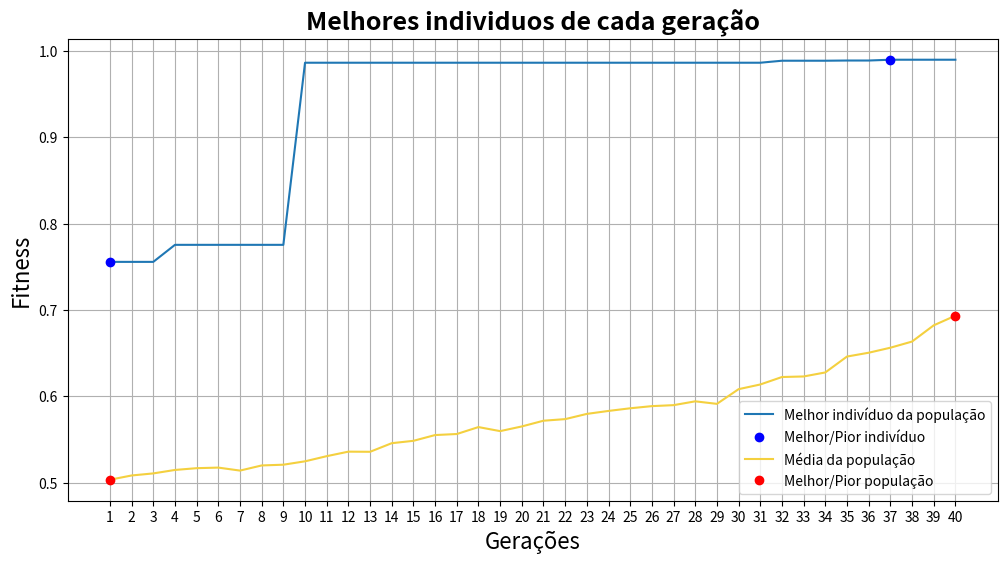

Generate this figure with matplotlib:
# Inicio do algoritmo genético

# ideia de implementação
# O GA3.2 Implementa crossover uniforme no lugar de crossover de um ponto:
# -> A partir de um templeta, é solecionado qual gene, de qual pai, vai para qual filho
# Por exemplo, se no meu template o valor é 0:
# O filho 0 recebe o gene do pai 0 e o filho 1 recebe o gene do pai 1
# se o valor é 1, o filho 0 recebe do pai 1, e o filho 1 recebe do pai 0


### bibliotecas ###
import numpy as np
import math
import random
import matplotlib.pyplot as plt


# Variáveis globais estáticas
cromossomos = 44            # tamanho dos cromossomos de cada indivíduo
populacao = 100             # Total de indívidios de uma geração
geracoes = 40               # Total de gerações
taxa_mut = 0.04             # Taxa que uma mutação acontece em algum gene (bit)
taxa_cro = 0.80             # Taxa que o crossover acontece na reprodução
constante_normalizacao = 0.0000476837278899989
# constante_normalizacao = (200 / (math.pow(2,22) - 1))
n_ultimos =  10             # N indivíduos que serão substituidos em cada geração
seleciona_mut = 0.3         # Chace de operação mutação ser selecionada
seleciona_cro = 0.7         # Chance do crossover ser selecionado

### Funções ###
# Recebo um valor (min=0, max=roleta), e retorno qual o pai (e seu id) referente à essa número
def escolheFilho(pai, populacao, fitness, geracao_atual):
  aux_roleta = 0.0
  for index in range(populacao):
    aux_roleta += float(fitness[index])
    if(pai < aux_roleta):
      pai = geracao_atual[index]
      break
  return pai, index

# Verifica para cada bit, se vai ou não aconecer uma mutação
def mutacaoGene(pai, qualPai, taxa_mut, cromossomos):
  aux_pai = []
  for index in range(cromossomos):
    mutacao = np.random.randint(100)
    if(mutacao < (taxa_mut*100)):
      if str(pai[index]) == '0': aux_pai.append(np.int32(1))
      else: aux_pai.append(np.int32(1))
      arquivoTxt.write('Aconteceu mutação em pai(' + repr(qualPai) + ') : '+ repr(index+1) + '\n')
    else:
      aux_pai.append(pai[index])

  return np.int32(aux_pai)

# Recebe os fitness da gerações e retorna o pior e o melhor elemento
def encontrarMelhorEPior(geracoes, melhor_filho):
  melhor_geracao, pior_geracao = melhor_filho[0], melhor_filho[0]
  melhor, pior = 0, 0

  for index in range(geracoes):
    if melhor_geracao < melhor_filho[index]: 
      melhor_geracao = melhor_filho[index]
      melhor = index
    if pior_geracao > melhor_filho[index]:
      pior_geracao = melhor_filho[index]
      pior = index

  return melhor, pior

# Recebe uma geração e retorna o fitness de cada individuo
def funcaoAptidao(populacao, cromossomos, geracao_atual):
  roleta = 0
  fitness = []
  filho = 0

  for filho in range(populacao):
    x, y = 0.0, 0.0
    aux_x, aux_y = '', ''
    aux_idx = 0
    for i in (geracao_atual[filho]):
      if(aux_idx < int(cromossomos/2)): aux_x += str(i)
      else: aux_y += str(i)
      aux_idx += 1

    x = (int(aux_x, 2) * constante_normalizacao) - 100.0
    y = (int(aux_y, 2) * constante_normalizacao) - 100.0

    eq_aux, eq_aux2 = 0.0, 0.0
    eq_aux = math.pow((math.pow(x,2) + math.pow(y,2)), 0.5)
    eq_aux = math.pow(math.sin(eq_aux),2) - 0.5
    eq_aux2 = math.pow(1.0 + (0.001 * (math.pow(x,2) + math.pow(y,2))),2)
    fitness.append((0.5 - (eq_aux/eq_aux2)))
    roleta += (0.5 - (eq_aux/eq_aux2))
  
  return fitness, roleta

# Recebe uma opulação e ordena de acordo com o novo fitness ordenado
def ordenarPopulacao(geracao_atual, fitness_aux, fitness):
  aux_geracao_atual = []
  for index_externo in range(len(fitness)):
    ja_foi = 0
    for index_interno in range(len(fitness)):
      if(fitness_aux[index_externo] == fitness[index_interno] and ja_foi == 0):
        aux_geracao_atual.append(geracao_atual[index_interno])
        ja_foi = 1      # Garantir que não repito valor indesejado no aux_geracao_atual
  
  return aux_geracao_atual, fitness_aux


### def main(args): ###
print("Algoritmo genético 3-2")
arquivoTxt = open('resposta.txt', 'w', encoding='utf-8')
arquivoTxt.write('Algoritmo genético 3-2 \n')
arquivoTxt.write('Inicio do algoritmo \n\n')

## Passo 1: Gerando primeira geração
geracao_atual = []
nova_geracao = []
melhor_filho = []
media = []

for filho in range(populacao):
  geracao_atual.append(np.random.randint(2, size=cromossomos))

arquivoTxt.write('População inicial:\n')
index = 0
for x in geracao_atual:
  # repr() transforma variável em string
  index += 1
  arquivoTxt.write('filho '+ repr(index) + ': ' + repr(x) + '\n')
arquivoTxt.write('\n')

# Montando as gerações
for i1 in range(geracoes):
  nova_geracao = []
  crossover = 0
  arquivoTxt.write('\n\n\n#################### ' + repr(i1+1) + 'º Geração ####################\n')

  ## Passo 2: Verifico a aptidão de cada indivíduo
  fitness, roleta = funcaoAptidao(populacao, cromossomos, geracao_atual)

  # E com isso, ordenar a geração atual e seu fitness
  fitness_aux = sorted(fitness, reverse=True)
  geracao_atual, fitness = ordenarPopulacao(geracao_atual, fitness_aux, fitness)

  # Aplicando normalização de 100 a 1, de 1 em 1
  roleta_nor = 0
  fitness_nor = [(100-x) for x in range(populacao)]               # Fitness normalizado
  for x in range(len(fitness_nor)): roleta_nor += fitness_nor[x]  # Roleta normalizada

  # Imprimindo alguns resultados no arquivoTxt
  media.append(roleta / populacao)
  arquivoTxt.write('Fitness de cada filho: ' + repr(fitness) + '\n')
  melhor_filho.append(fitness[0])
  arquivoTxt.write('Média da população:' + str(media[i1]) + '\n')
  arquivoTxt.write('Melhor filho da população:' + str(melhor_filho[i1]) + '\n\n\n')

  # Reprodução dos indivíduos ()
  arquivoTxt.write('Roleta: ' + repr(roleta_nor) + '\n')
  arquivoTxt.write('Inicio da reprodução: \n')
  # Percorrendo uma geração n_ultimos/2 vezes
  for i2 in range(int(n_ultimos)):
    arquivoTxt.write('\n' + repr(i2+1) + 'º pais a serem escolhidos: \n')
    duplicata = 1

    ## Passo 3: Gerando filho a partir dos pais
    while duplicata:
      duplicata = 0

      # Selecionando qual dos dois operadores vai ser utilizado
      op_selecionado = random.uniform(0.0, 1.0)
      if(op_selecionado < (seleciona_cro)):
        pai_x, pai_x_id = escolheFilho(np.random.randint(roleta_nor), populacao, fitness_nor, geracao_atual)
        pai_y, pai_y_id = escolheFilho(np.random.randint(roleta_nor), populacao, fitness_nor, geracao_atual)
        arquivoTxt.write('PaiX ('+ repr(pai_x_id+1) +') escolhido: ' + repr(pai_x) + '\n')
        arquivoTxt.write('PaiY ('+ repr(pai_y_id+1) +') escolhido: ' + repr(pai_y) + '\n')

        
        ## Passo 4: Aplicando o crossover
        template = np.random.randint(2, size=cromossomos)
        
        crossover = np.random.randint(10)
        if(crossover < (taxa_cro*10)):
          aux_pai_x, aux_pai_y = [], []
          index = 0
          for x in template:
            if str(x) == '0': 
              aux_pai_x.append(pai_x[index])
              aux_pai_y.append(pai_y[index])
            else:
              aux_pai_x.append(pai_y[index])
              aux_pai_y.append(pai_x[index])
            index += 1
          
          pai_x = np.concatenate(aux_pai_x, axis=None)
          pai_y = np.concatenate(aux_pai_y, axis=None)

          arquivoTxt.write('Houve crossover (utilizando template ' + str(template) + ')\n')
        else:
          arquivoTxt.write('Não houve crossover\n')

      else:
        pai_x, pai_x_id = escolheFilho(np.random.randint(roleta_nor), populacao, fitness_nor, geracao_atual)
        pai_y = []
        arquivoTxt.write('PaiX ('+ repr(pai_x_id+1) +') escolhido: ' + repr(pai_x) + '\n')

        ## Passo 5: Aplicando a mutação
        pai_x = mutacaoGene(pai_x, 'X', taxa_mut, cromossomos)

      # Evitando duplicatas
      for x in geracao_atual:
        if(pai_x == x).all(): duplicata = 1
        if(op_selecionado < (seleciona_cro)):
          if(pai_y == x).all(): duplicata = 1

    # Salvando filho na nova geração
    nova_geracao.append(pai_x)
    arquivoTxt.write('\n')
    arquivoTxt.write('Filho 1 final: '+ repr(pai_x) + '\n')
    if(len(pai_y) and len(nova_geracao) < n_ultimos):
      nova_geracao.append(pai_y)
      arquivoTxt.write('Filho 2 final: '+ repr(pai_y) + '\n')
    
    # Acaba o loop se gerou todos os n_ultimos novos filhos
    if(len(nova_geracao) == n_ultimos): break
  
  # Substituindo os n piores indivíduos
  index = 0
  for x in range(n_ultimos): geracao_atual.pop()
  for x in range(n_ultimos): 
    geracao_atual.append(nova_geracao[index])
    index += 1

# Imprimindo resultados finais no arquivoTxt
arquivoTxt.write('\n\n\nMelhores individuos de cada geração:' + str(melhor_filho) + '\n')
arquivoTxt.write('Média dos individuos de cada geração:' + str(media) + '\n\n')
# Verificando qual é o melhor filho da última geração
escolhido = escolheFilho(fitness[0], populacao, fitness, geracao_atual)
arquivoTxt.write('Individuo mais qualificado (última geração): '+ repr(escolhido) + '\n')

# Verificando qual é o melhor e o pior fitness de todas as gerações
melhor, pior = 0, 0
melhor, pior = encontrarMelhorEPior(geracoes, melhor_filho)

# Verificando qual a melhor e a pior média de todas as gerações
melhor_media, pior_media = 0, 0
melhor_media, pior_media = encontrarMelhorEPior(geracoes, media)

arquivoTxt.write('Melhor geração: '+ repr(melhor + 1) + '\n')
arquivoTxt.write('Pior geração: '+ repr(pior + 1) + '\n')
arquivoTxt.write('Melhor média: '+ repr(melhor_media + 1) + '\n')
arquivoTxt.write('Pior média: '+ repr(pior_media + 1) + '\n')
arquivoTxt.close


# Mostrando resultado em grafico
qtdGeracoes = []
for index in range(geracoes):
  qtdGeracoes.append(str(index+1))

plt.figure(figsize=(12,6))
# - 1º Melhor indivíduo de cada geração
# Plotar todas as gerações, seu melhor e pior indivídio
plt.plot(qtdGeracoes, melhor_filho, label='Melhor indivíduo da população')         
plt.plot(qtdGeracoes[melhor], melhor_filho[melhor], 'bo', label='Melhor/Pior indivíduo')
plt.plot(qtdGeracoes[pior], melhor_filho[pior], 'bo')

# - 2º Média de todos os indivíduos de cada geração
# Plotar média de todas as gerações, melhor e pior geração
plt.plot(qtdGeracoes, media, color='#f4d03f', label='Média da população')                 
plt.plot(qtdGeracoes[melhor_media], media[melhor_media], 'ro', label='Melhor/Pior população')
plt.plot(qtdGeracoes[pior_media], media[pior_media], 'ro')

plt.ylabel("Fitness", size = 16)
plt.xlabel("Gerações", size = 16)
plt.title("Melhores individuos de cada geração", fontdict={'weight': 'bold','size': 18})
plt.legend()
plt.grid(True)
plt.savefig('ga_3_2.png')
